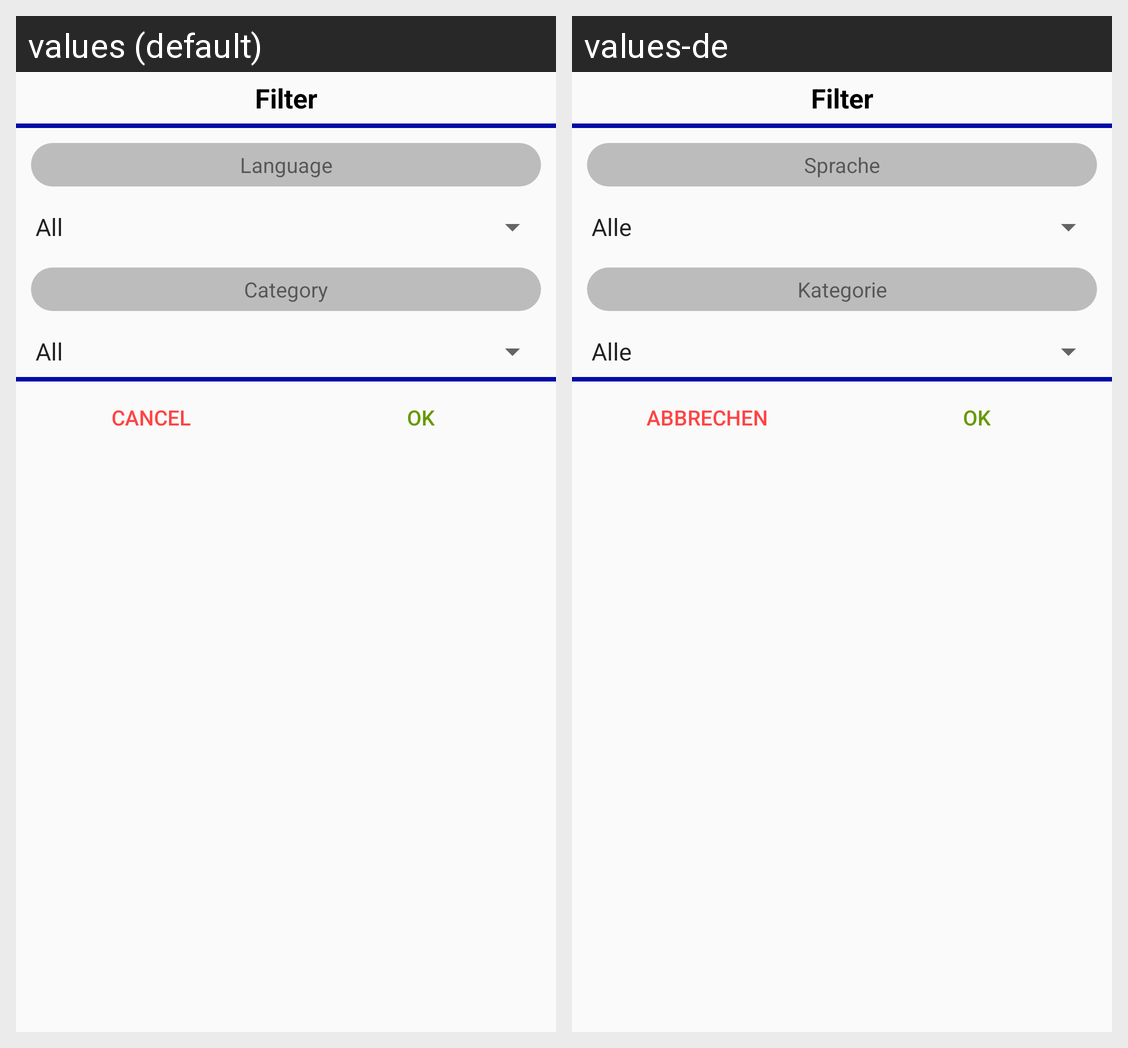

For this localized Android screen grid, give each drawn string resource with its value in every locale shown.
Android screen res/layout/dialog_filter.xml rendered under 2 locales, left to right: values (default), values-de. Device: Nexus 5 (rendered at 1080×1920; each locale shown at half size, 540×960, under a caption strip naming it); theme AppTheme.
Strings drawn on this screen, with the default value and each locale's value (text and hints the layout hard-codes, and strings that could not be matched under every locale, appear in the picture but are not listed):

dialogTitle
  values: Filter
  values-de: Filter

language
  values: Language
  values-de: Sprache

category
  values: Category
  values-de: Kategorie

dialogButtonNegative
  values: Cancel
  values-de: Abbrechen

dialogButtonPositive
  values: OK
  values-de: OK
